Image classification data set "temp" (Bangkit-2023-DauRuang/DauRuang-ML-Model on GitHub). Class labels (7): kabel, kaca, kaleng, kertas, minyak, organik, plastik.

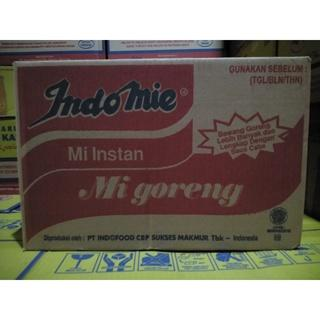
Label: kertas

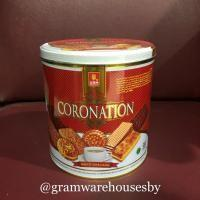
Label: kaleng

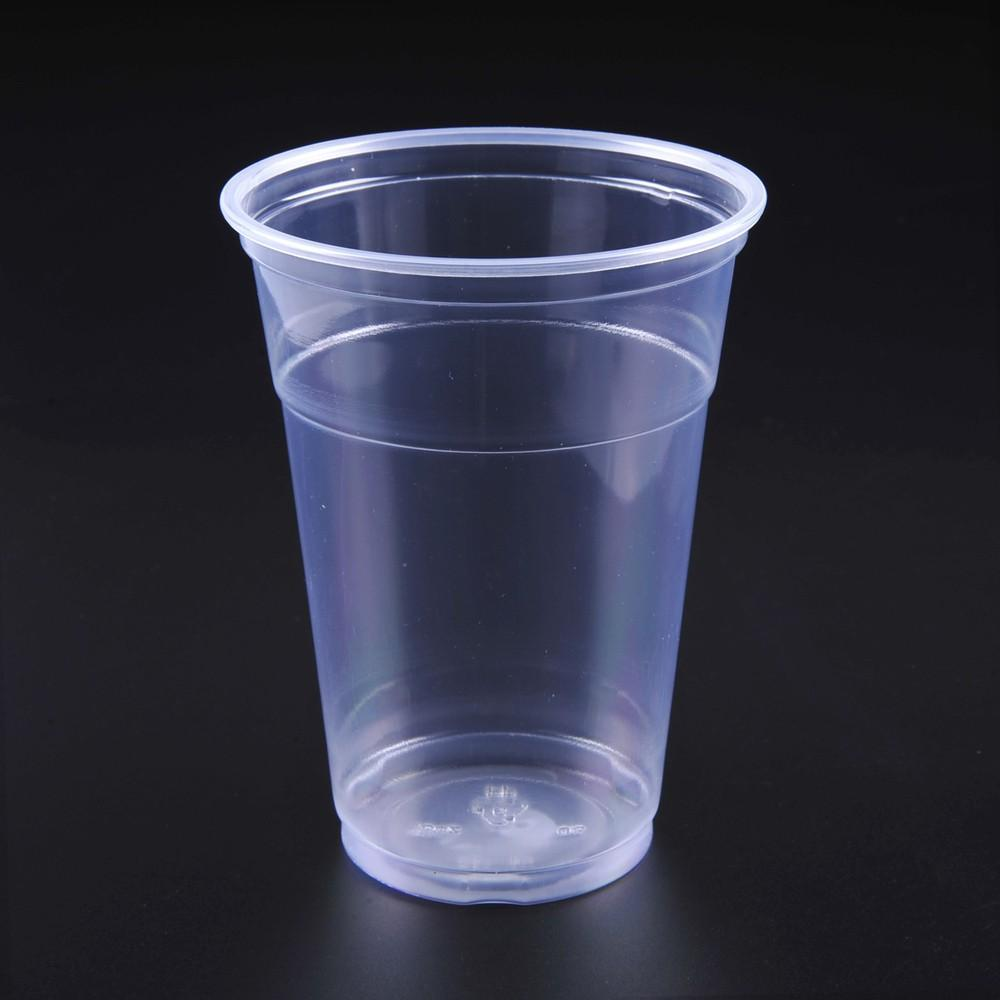
Label: plastik

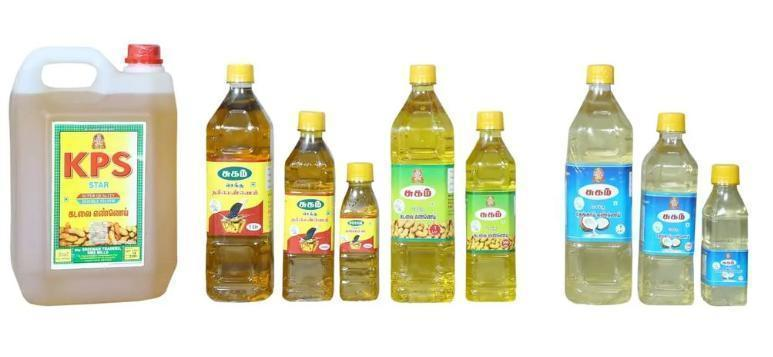
Label: minyak

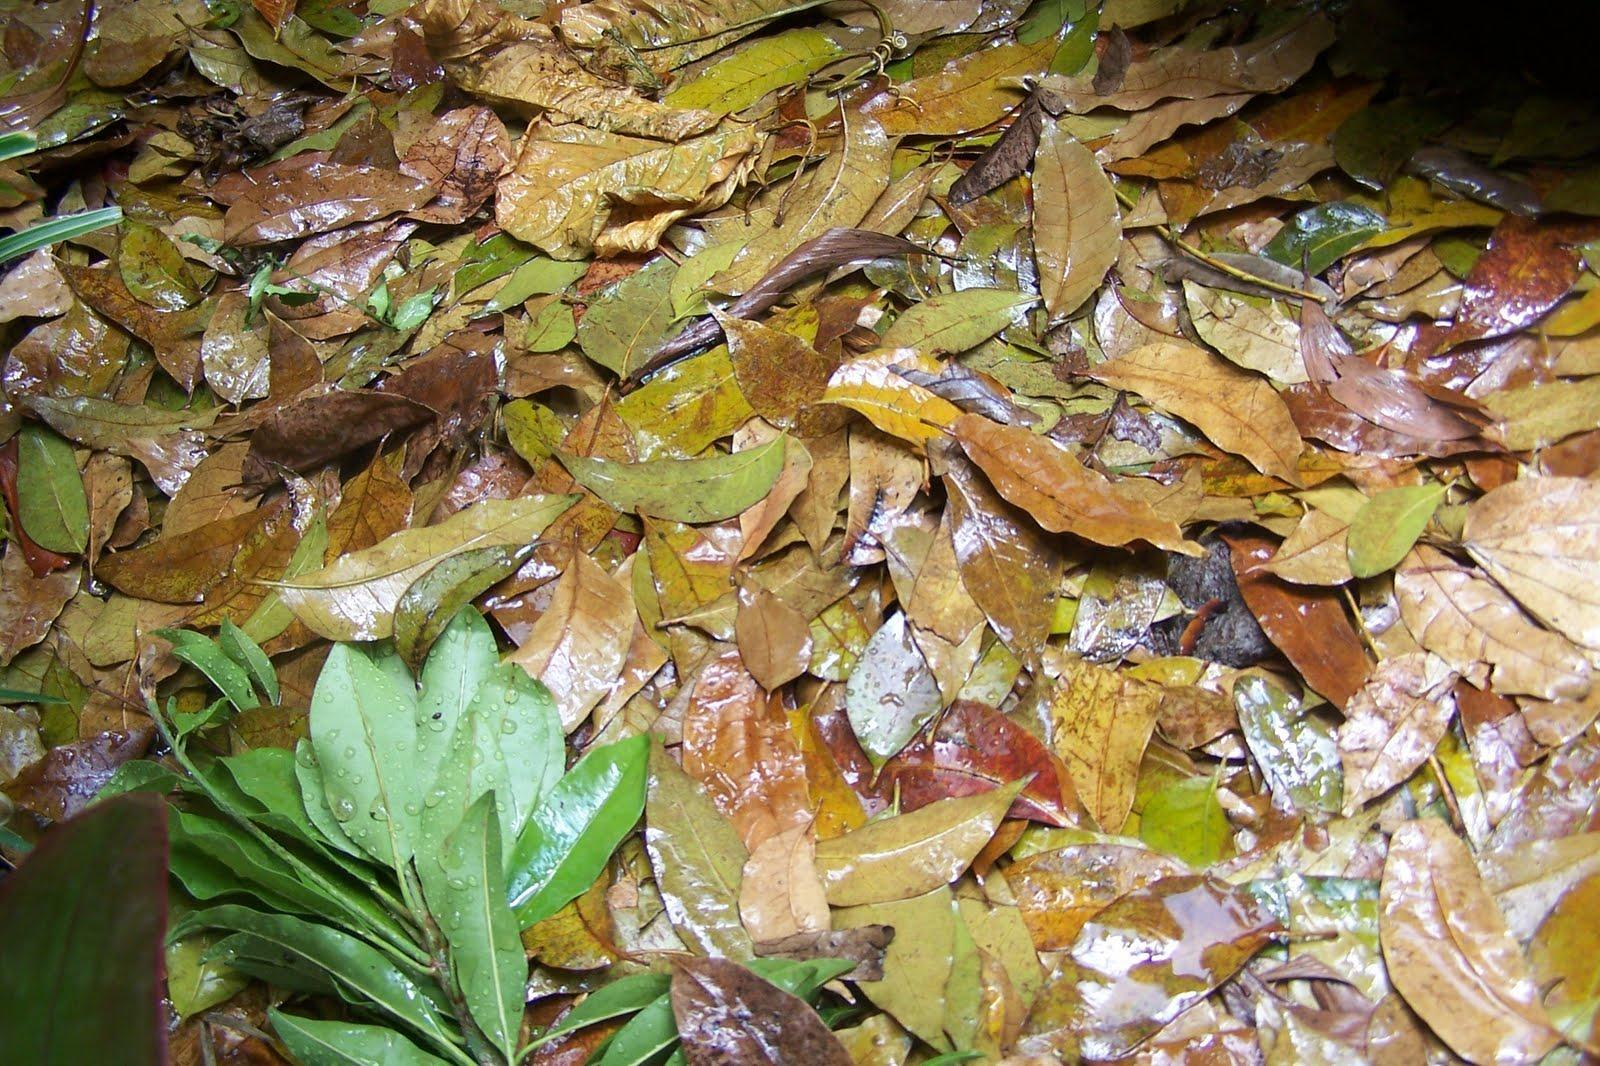
Label: organik

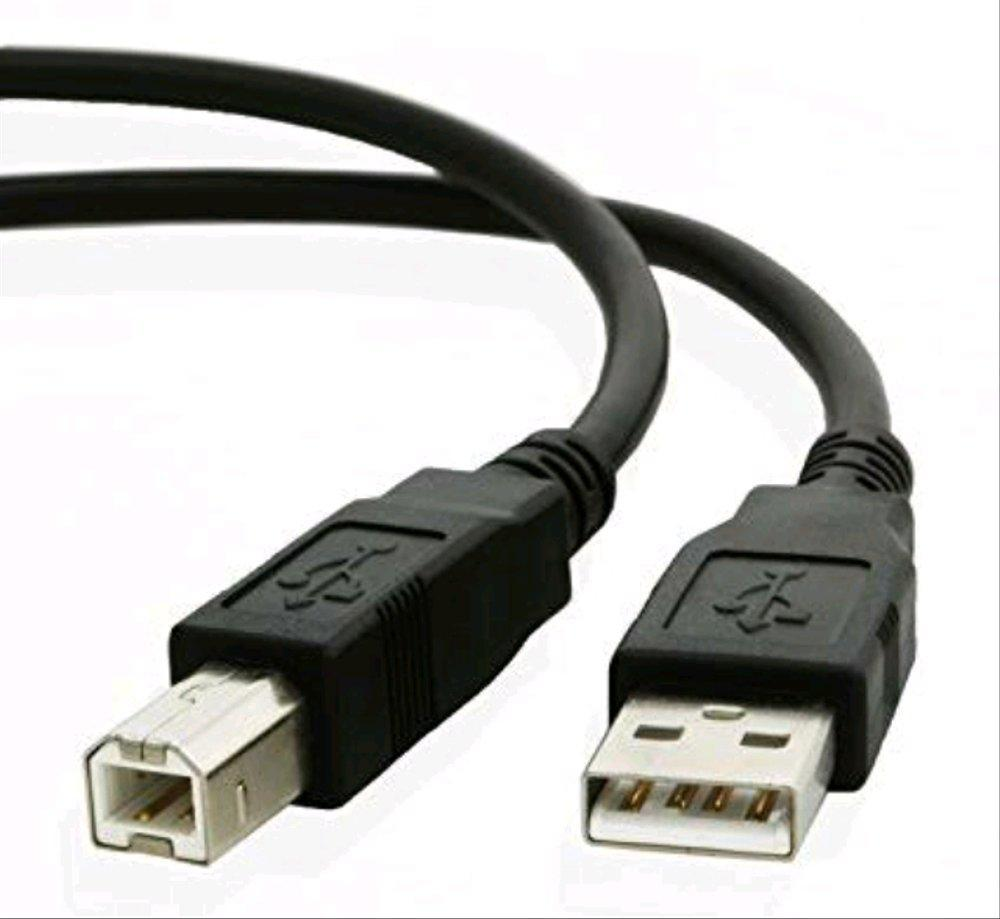
Label: kabel
